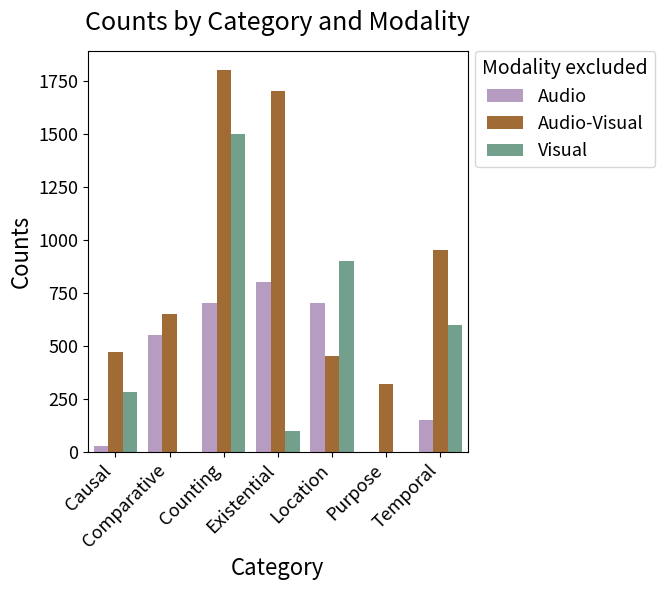

Generate this figure with matplotlib:
import matplotlib.pyplot as plt
import seaborn as sns
import pandas as pd

# Example data (you can replace these with your real values)
data = {
    'Category': ['Causal', 'Comparative', 'Counting', 'Existential', 'Location', 'Purpose', 'Temporal'],
    'Audio': [30, 550, 700, 800, 700, 0, 150],
    'Audio-Visual': [470, 650, 1800, 1700, 450, 320, 950],
    'Visual': [280, 0, 1500, 100, 900, 0, 600]
}

# Convert to long-form DataFrame for seaborn
df = pd.DataFrame(data)
df_melt = df.melt(id_vars='Category', var_name='Modality', value_name='Counts')

# Set global font sizes
plt.rcParams.update({
    'axes.titlesize': 18,      # Title font size
    'axes.labelsize': 16,      # X and Y axis label font size
    'xtick.labelsize': 13,     # X tick labels
    'ytick.labelsize': 13,     # Y tick labels
    'legend.fontsize': 13,     # Legend text
    'legend.title_fontsize': 14, # Legend title
    'figure.titlesize': 20     # Figure-level title (if used)
})

# Create plot
plt.figure(figsize=(8, 6))
sns.barplot(
    data=df_melt,
    x='Category',
    y='Counts',
    hue='Modality',
    palette=['#b896c6', '#b36b24', '#6aa88d']  # Customize colors if desired
)

# Rotate category labels and style the axes
plt.xticks(rotation=45, ha='right')
plt.xlabel('Category', fontsize=16)
plt.ylabel('Counts', fontsize=16)
plt.title('Counts by Category and Modality', fontsize=18, pad=15)

plt.legend(
    title='Modality excluded',
    title_fontsize=14,
    fontsize=13,
    bbox_to_anchor=(1.02, 1),  # moves legend to the right
    loc='upper left',
    borderaxespad=0
)

plt.tight_layout(rect=[0, 0, 0.85, 1])  # leave space for legend


# Save as PNG (high resolution)
plt.savefig('test_fig.png', dpi=300, bbox_inches='tight')
